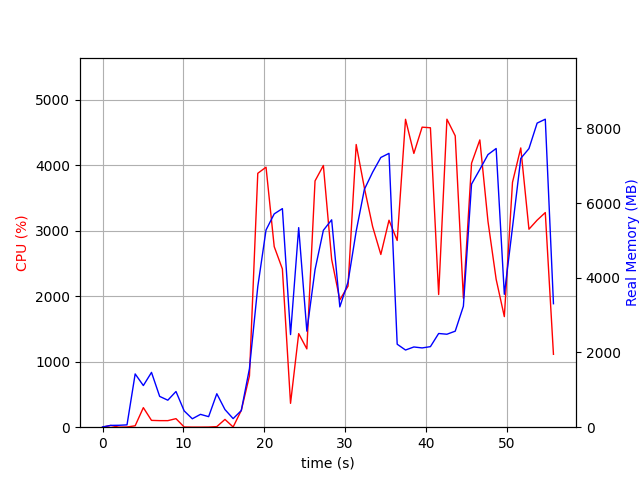

The data file committed next to this chart (first rows):
elapsed_time, nproc, cpu, mem_real, mem_virtual
4.3392181396484375e-05, 1, 0.0, 6.98, 3185
1.007, 2, 26.8, 48.45, 159.1
2.017, 2, 1.0, 51.22, 161.8
3.026, 2, 3.0, 62.13, 172.5
4.035, 10, 21.8, 1426, 5633
5.046, 5, 298.6, 1115, 4015
6.054, 8, 104.0, 1467, 5288
7.065, 4, 100.2, 824.5, 3398
8.073, 3, 100.0, 722.7, 2887
9.083, 4, 130.5, 955.5, 3532
10.09, 4, 3.0, 436.8, 2738
11.1, 3, 1.0, 225.5, 2293
12.11, 3, 1.0, 343.8, 2418
13.12, 3, 2.0, 282.3, 2353
14.13, 7, 8.9, 895.5, 4019
15.14, 4, 118.9, 471.9, 2844
16.15, 3, 3.0, 229.9, 2276
17.16, 1, 256.7, 445.1, 4314
18.17, 1, 781.9, 1570, 8166
19.2, 1, 3875, 3764, 10128
20.22, 1, 3968, 5278, 11242
21.23, 1, 2756, 5709, 11298
22.24, 1, 2415, 5851, 12642
23.25, 1, 364.1, 2479, 12642
24.26, 1, 1428, 5341, 17762
25.27, 1, 1195, 2570, 23918
26.28, 1, 3759, 4217, 24125
27.31, 1, 3994, 5270, 24869
28.34, 1, 2562, 5551, 24869
29.35, 1, 1943, 3220, 27013
30.36, 1, 2152, 3886, 24965
31.37, 1, 4314, 5246, 25385
32.38, 1, 3652, 6367, 25385
33.4, 1, 3061, 6825, 25385
34.42, 1, 2636, 7219, 25385
35.43, 1, 3159, 7329, 25385
36.44, 1, 2850, 2221, 23337
37.47, 1, 4699, 2066, 23337
38.5, 1, 4178, 2147, 23337
39.52, 1, 4579, 2122, 23337
40.55, 1, 4570, 2156, 27433
41.57, 1, 2025, 2508, 28457
42.59, 1, 4700, 2488, 28457
43.62, 1, 4447, 2570, 31529
44.63, 1, 1968, 3237, 29481
45.64, 1, 4028, 6506, 29481
46.66, 1, 4384, 6900, 35717
47.67, 1, 3141, 7297, 35717
48.68, 1, 2257, 7460, 35717
49.69, 1, 1688, 3556, 35717
50.7, 1, 3738, 5348, 35717
51.72, 1, 4262, 7195, 35901
52.74, 1, 3022, 7457, 35901
53.75, 1, 3160, 8139, 35901
54.76, 1, 3276, 8244, 35901
55.77, 1, 1112, 3305, 36013
